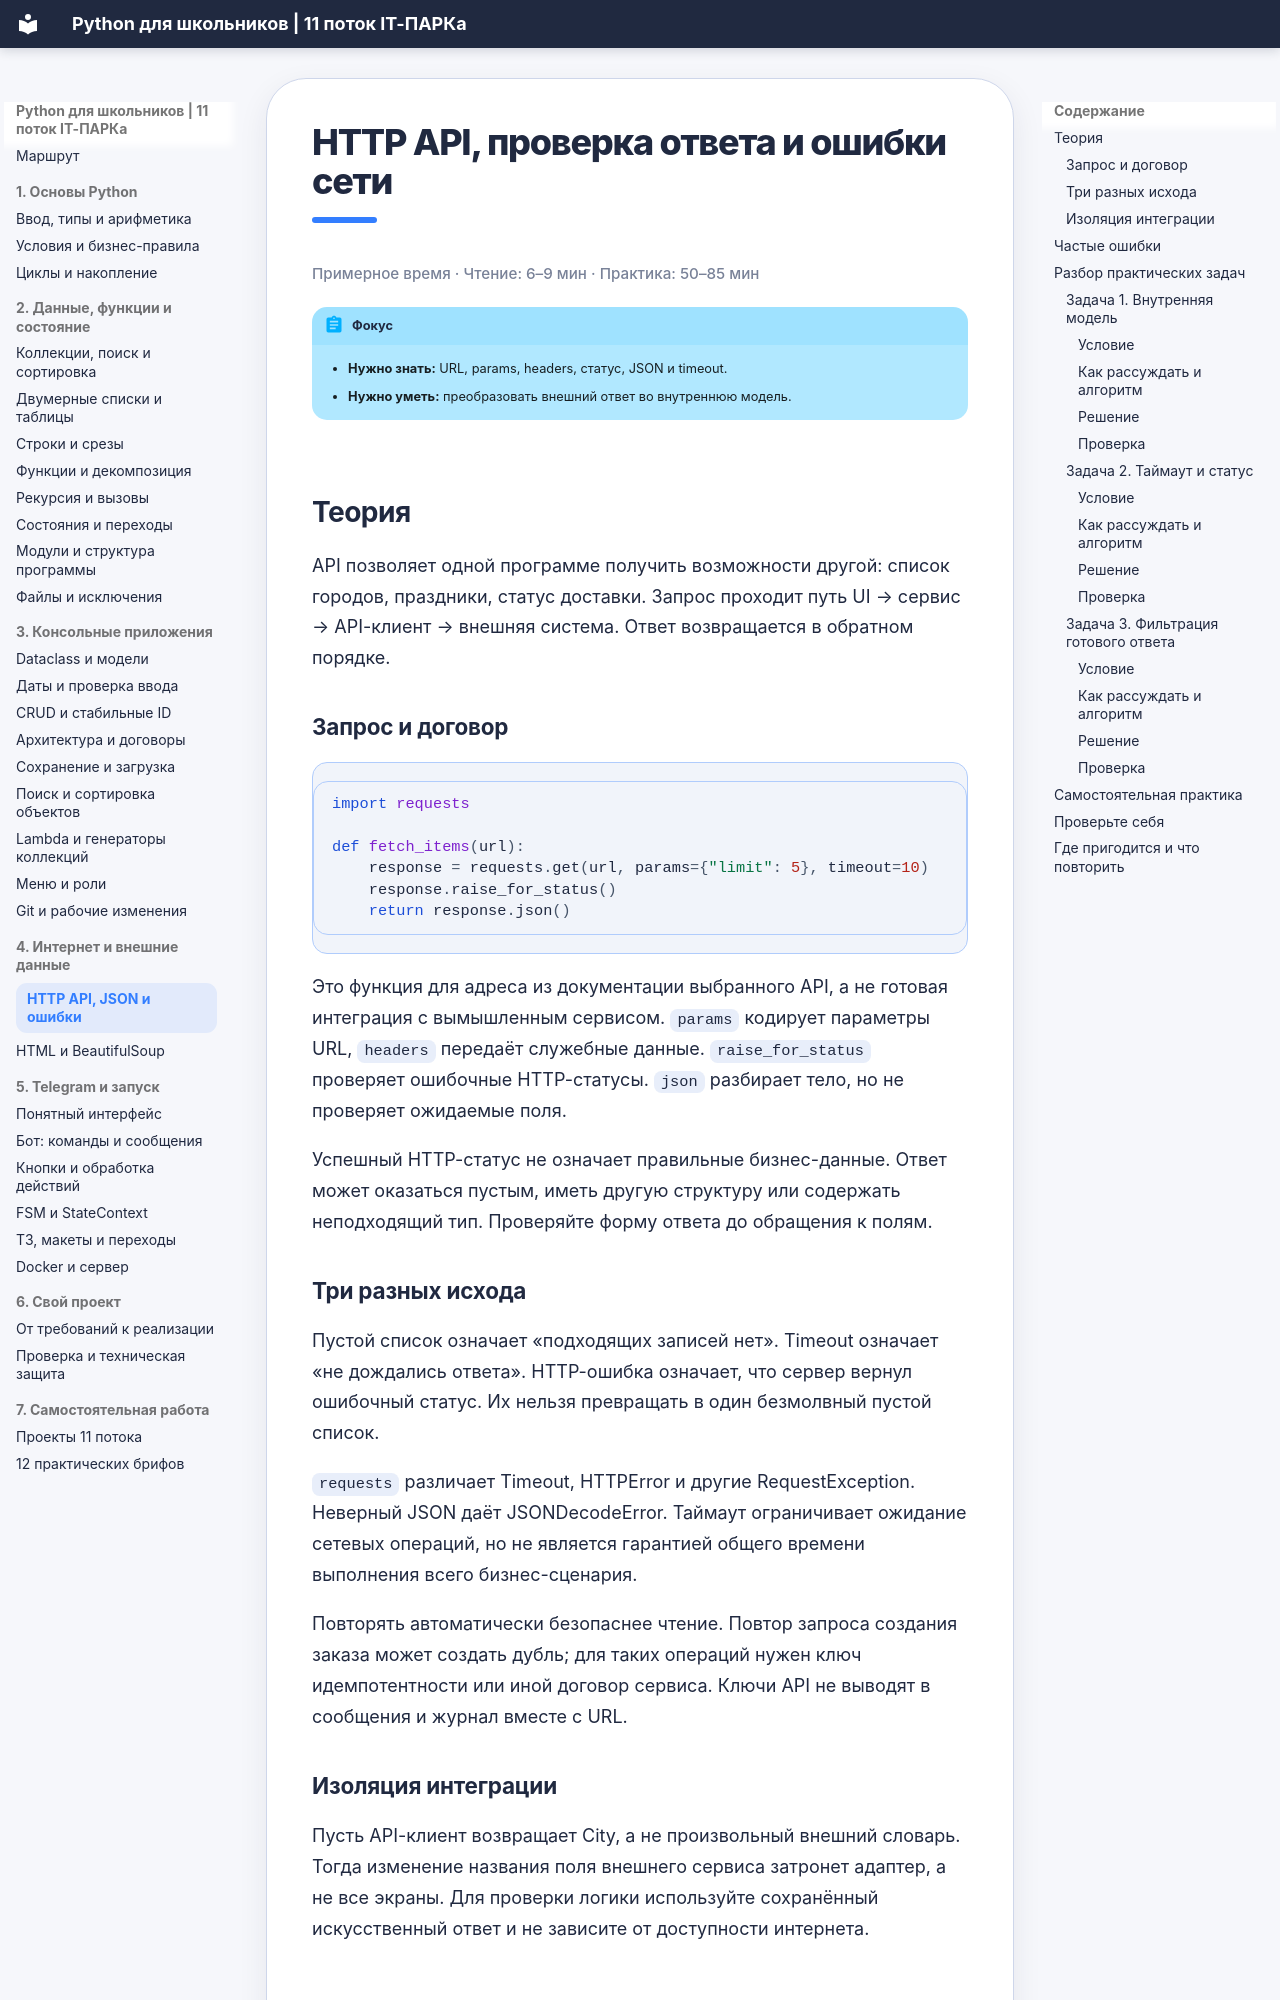

repository: itpark32/school-11-metodichka · page: api/index.html · generator: mkdocs

# HTTP API, проверка ответа и ошибки сети

<p class="reading-time">Примерное время · Чтение: 6–9 мин · Практика: 50–85 мин</p>

!!! abstract "Фокус"
    - **Нужно знать:** URL, params, headers, статус, JSON и timeout.
    - **Нужно уметь:** преобразовать внешний ответ во внутреннюю модель.

## Теория

API позволяет одной программе получить возможности другой: список городов, праздники, статус доставки. Запрос проходит путь UI → сервис → API-клиент → внешняя система. Ответ возвращается в обратном порядке.

### Запрос и договор

```python
import requests

def fetch_items(url):
    response = requests.get(url, params={"limit": 5}, timeout=10)
    response.raise_for_status()
    return response.json()
```

Это функция для адреса из документации выбранного API, а не готовая интеграция с вымышленным сервисом. `params` кодирует параметры URL, `headers` передаёт служебные данные. `raise_for_status` проверяет ошибочные HTTP-статусы. `json` разбирает тело, но не проверяет ожидаемые поля.

Успешный HTTP-статус не означает правильные бизнес-данные. Ответ может оказаться пустым, иметь другую структуру или содержать неподходящий тип. Проверяйте форму ответа до обращения к полям.

### Три разных исхода

Пустой список означает «подходящих записей нет». Timeout означает «не дождались ответа». HTTP-ошибка означает, что сервер вернул ошибочный статус. Их нельзя превращать в один безмолвный пустой список.

`requests` различает Timeout, HTTPError и другие RequestException. Неверный JSON даёт JSONDecodeError. Таймаут ограничивает ожидание сетевых операций, но не является гарантией общего времени выполнения всего бизнес-сценария.

Повторять автоматически безопаснее чтение. Повтор запроса создания заказа может создать дубль; для таких операций нужен ключ идемпотентности или иной договор сервиса. Ключи API не выводят в сообщения и журнал вместе с URL.
